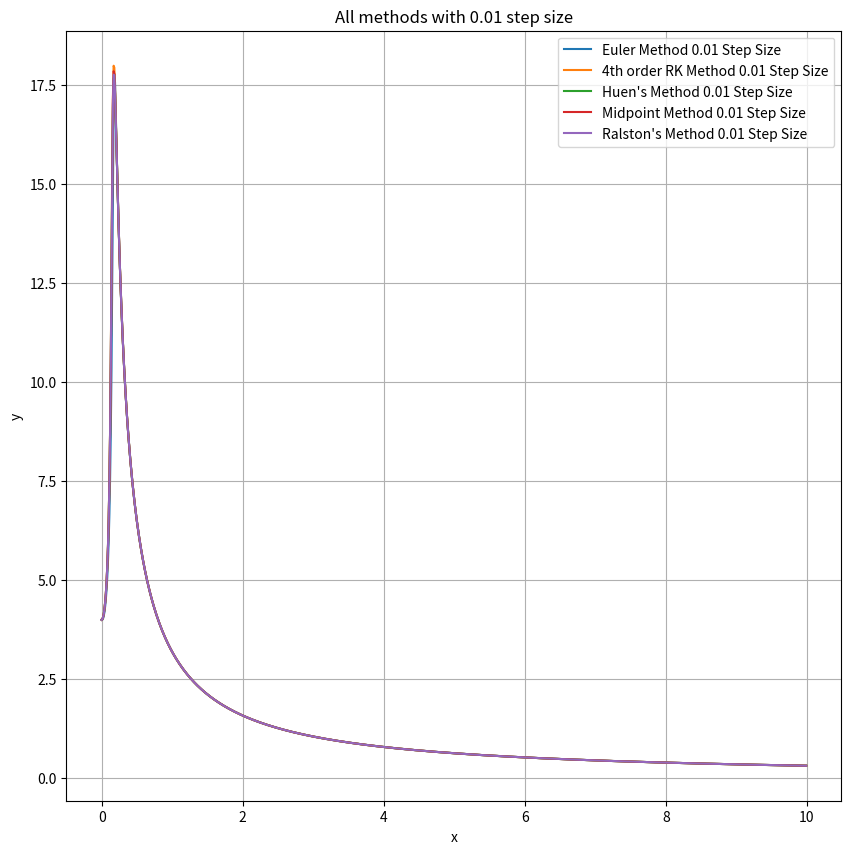
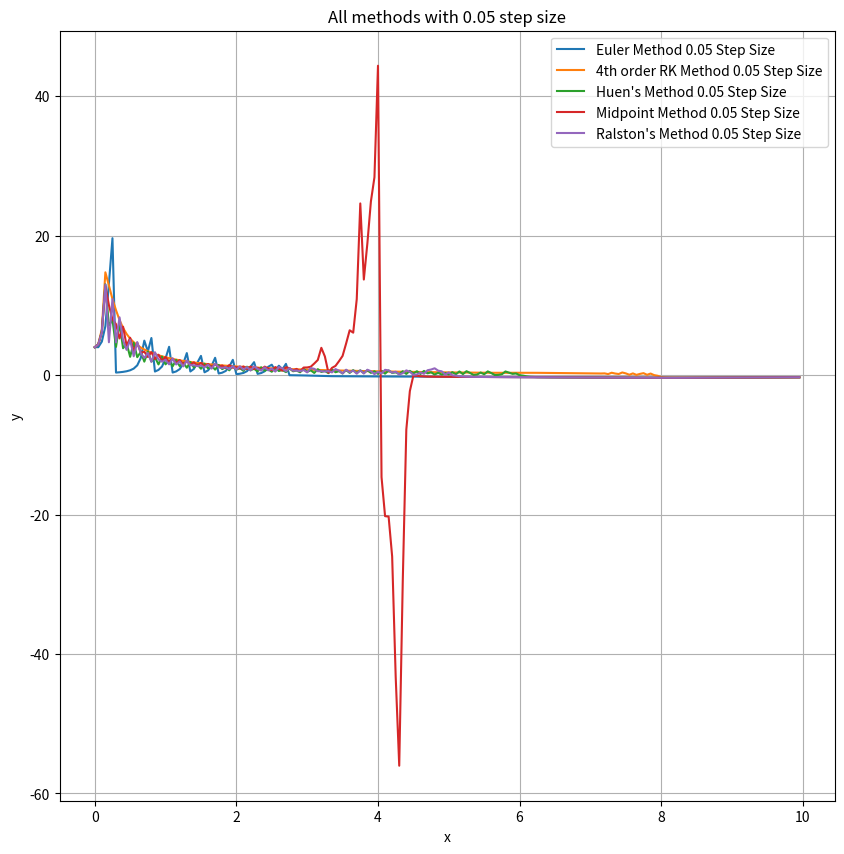
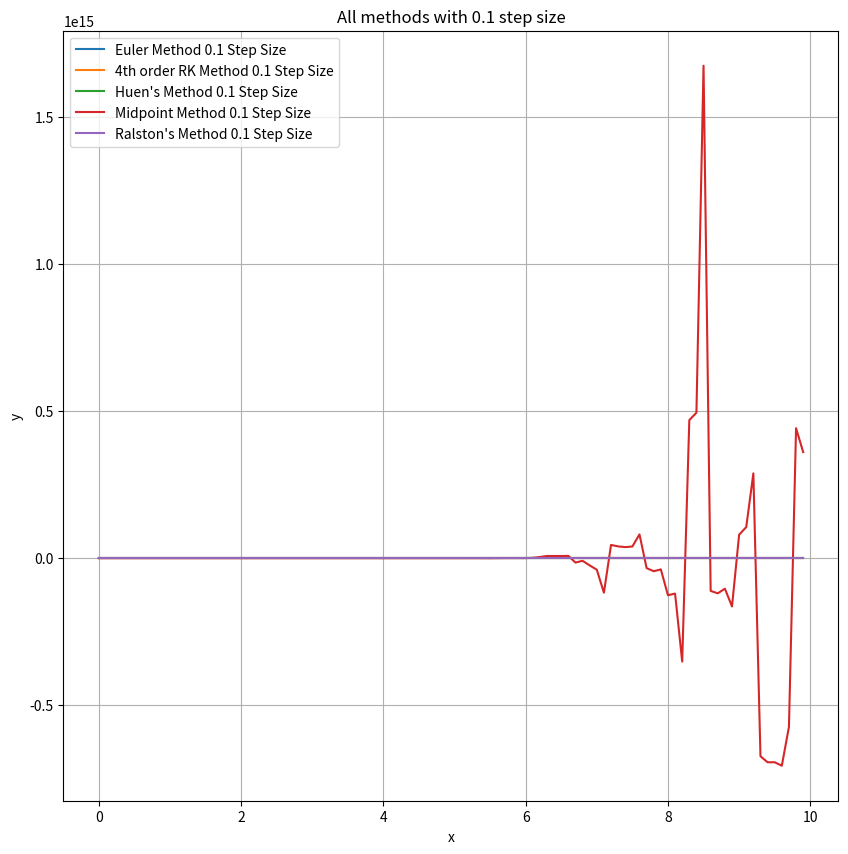
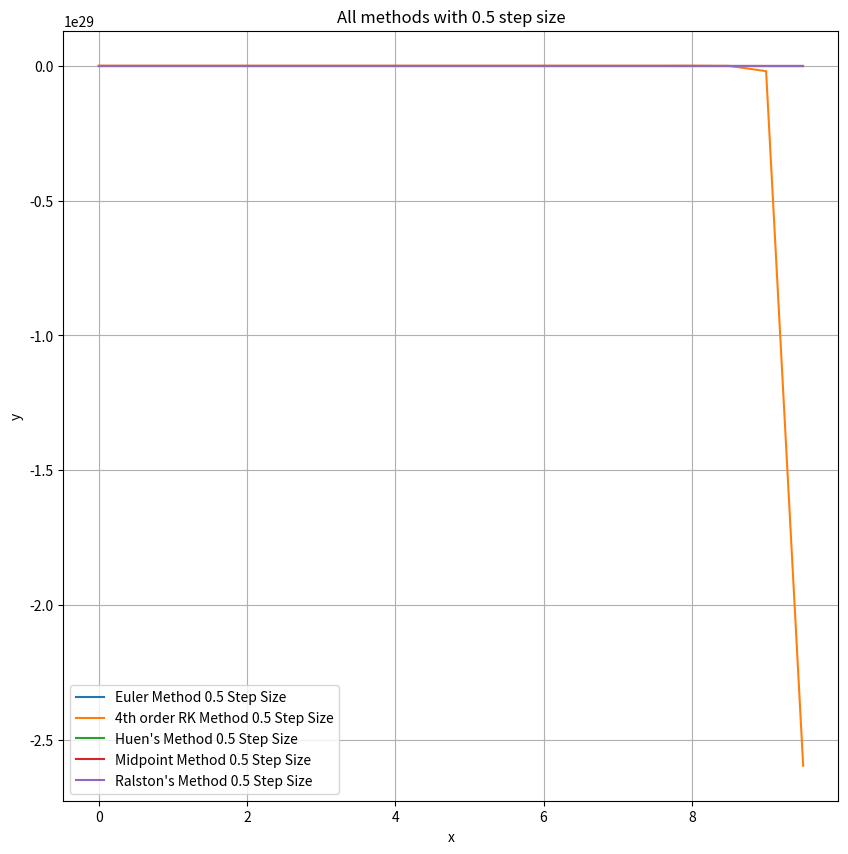
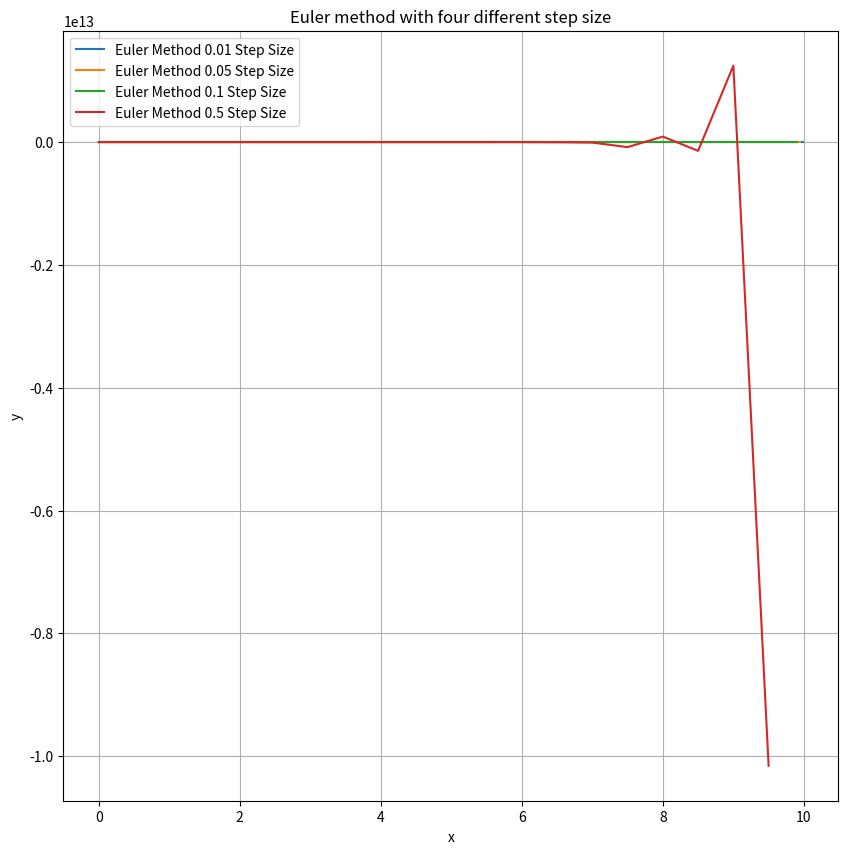
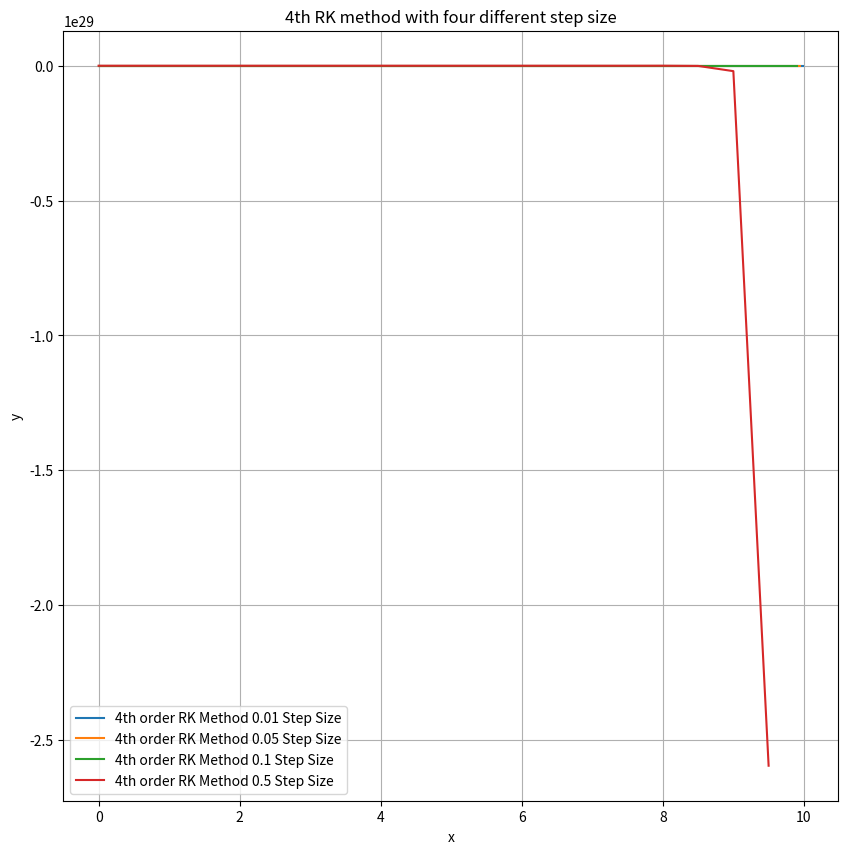
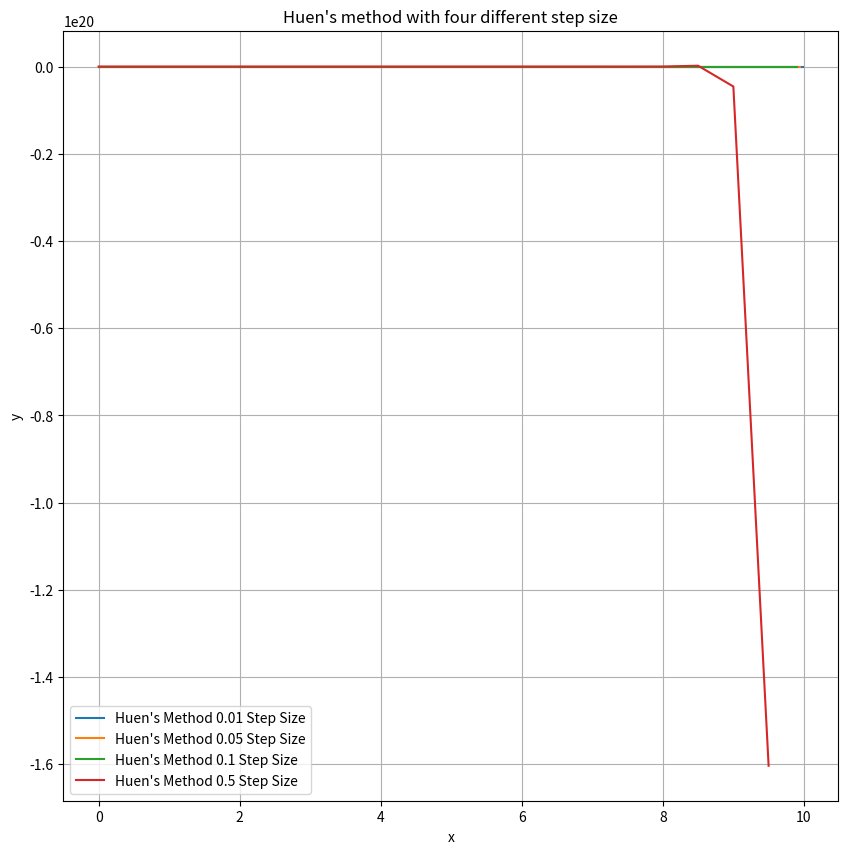
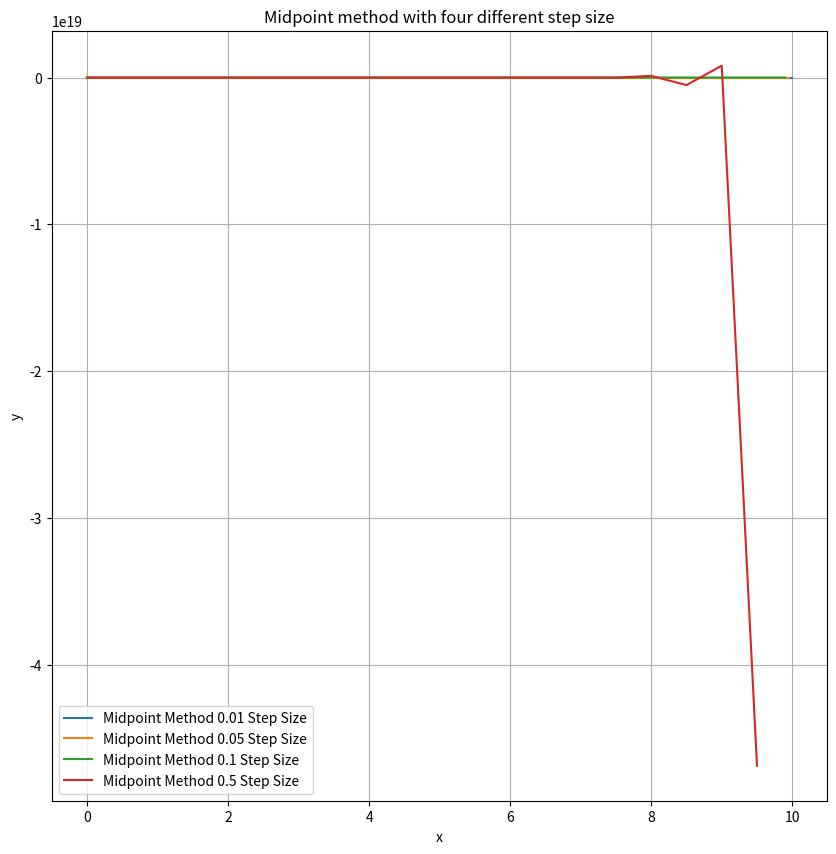
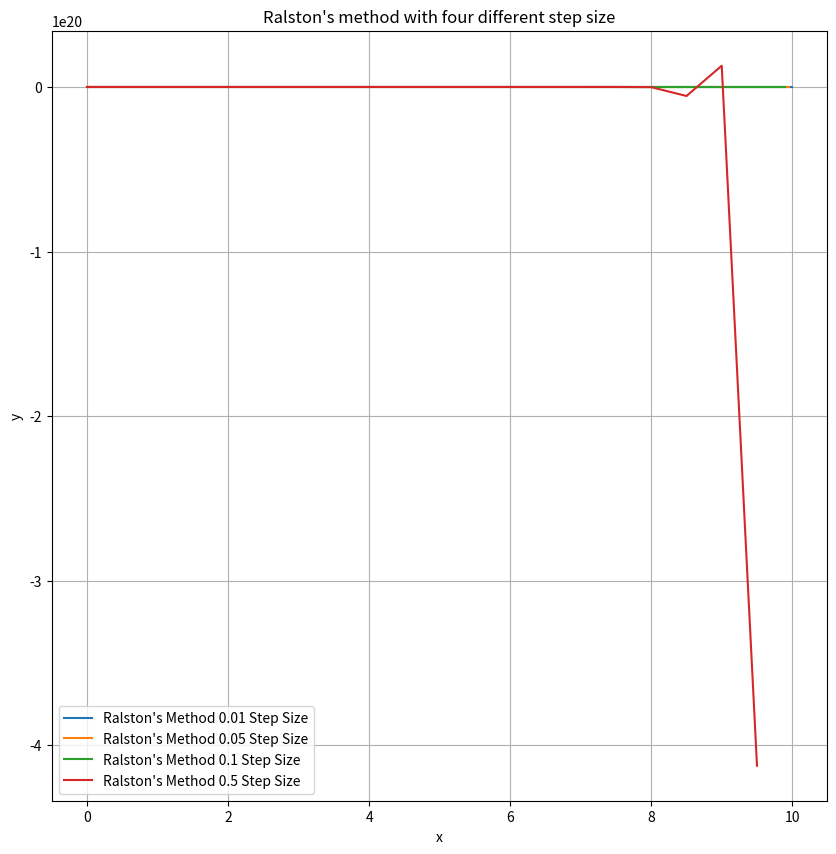

These charts were generated, in order, by the following Python code:
# -*- coding: utf-8 -*-
"""
Created on Wed Aug 28 20:14:30 2019

@author: HP
"""

import math
import numpy as np
from matplotlib import pyplot as plt

def f(x, y):
    return (x + 20 * y) * math.sin(x * y)

def second_RK(a2, stepSize):
    x = []
    y = []
    a1 = 1 - a2
    Yi = 4
    x = np.arange(0, 10, stepSize)
    listSize = 10 / stepSize
    i = 1
    y.append(4)
    if(a2 == 0.5):
        string = "Huen's Method " + str(stepSize) + " Step Size"
    elif(a2 == 1):
        string = "Midpoint Method " + str(stepSize) + " Step Size"
    else:
        string = "Ralston's Method " + str(stepSize) + " Step Size"
    while( i < listSize):
        k1 = f(x[i - 1], y[i - 1])
        if(a2 == 0.5):
            k2 = f(x[i - 1] + stepSize, y[i - 1] + k1 * stepSize)
        elif(a2 == 1):
            k2 = f(x[i - 1] + (1 / 2) * stepSize, y[i - 1] + (1 / 2) * k1 * stepSize)
        else:
            k2 = f(x[i - 1] + (3 / 4) * stepSize, y[i - 1] + (3 / 4) * k1 * stepSize)
        Ynext = Yi + (a1 * k1 + a2 * k2) * stepSize
        y.append(Ynext)
        Yi = Ynext
        i = i + 1
    plt.plot(x, y, label = string)
    plt.legend(loc = 'best')
    plt.xlabel("x")
    plt.ylabel("y")
        
def fourth_RK(stepSize):
    x = []
    y = []
    Yi = 4
    y.append(4)
    x = np.arange(0, 10, stepSize)
    listSize = 10 / stepSize
    i = 1
    string = "4th order RK Method " + str(stepSize) + " Step Size"
    while( i < listSize):
        k1 = f(x[i - 1], y[i - 1])
        k2 = f(x[i - 1] + (1 / 2) * stepSize, y[i - 1] + (1 / 2) * k1 * stepSize)
        k3 = f(x[i - 1] + (1 / 2) * stepSize, y[i - 1] + (1 / 2) * k2 * stepSize)
        k4 = f(x[i - 1] + stepSize, y[i - 1] + k3 * stepSize)
        Ynext = Yi + (1 / 6) * (k1 + 2 * k2 + 2 * k3 + k4) * stepSize
        y.append(Ynext)
        Yi = Ynext
        i = i + 1
    plt.plot(x, y, label = string)
    plt.legend(loc = 'best')
    plt.xlabel("x")
    plt.ylabel("y")

def Euler(stepSize):
    x = []
    y = []
    Yi = 4
    y.append(4)
    x = np.arange(0, 10, stepSize)
    listSize = 10 / stepSize
    i = 1
    string = "Euler Method " + str(stepSize) + " Step Size"
    while( i < listSize):
        k1 = f(x[i - 1], y[i - 1])
        Ynext = Yi + k1 * stepSize
        y.append(Ynext)
        Yi = Ynext
        i = i + 1
    plt.plot(x, y, label = string)
    plt.legend(loc = 'best')
    plt.xlabel("x")
    plt.ylabel("y")
        
plt.figure(figsize = (10, 10))
plt.title("All methods with 0.01 step size")
plt.grid()
Euler(0.01)
fourth_RK(0.01)
second_RK(0.5, 0.01)
second_RK(1, 0.01)
second_RK(2 / 3, 0.01)

plt.figure(figsize = (10, 10))
plt.title("All methods with 0.05 step size")
plt.grid()
Euler(0.05)
fourth_RK(0.05)
second_RK(0.5, 0.05)
second_RK(1, 0.05)
second_RK(2 / 3, 0.05)

plt.figure(figsize = (10, 10))
plt.title("All methods with 0.1 step size")
plt.grid()
Euler(0.1)
fourth_RK(0.1)
second_RK(0.5, 0.1)
second_RK(1, 0.1)
second_RK(2 / 3, 0.1)

plt.figure(figsize = (10, 10))
plt.title("All methods with 0.5 step size")
plt.grid()
Euler(0.5)
fourth_RK(0.5)
second_RK(0.5, 0.5)
second_RK(1, 0.5)
second_RK(2 / 3, 0.5)

plt.figure(figsize = (10, 10))
plt.title("Euler method with four different step size")
plt.grid()
Euler(0.01)
Euler(0.05)
Euler(0.1)
Euler(0.5)

plt.figure(figsize = (10, 10))
plt.title("4th RK method with four different step size")
plt.grid()
fourth_RK(0.01)
fourth_RK(0.05)
fourth_RK(0.1)
fourth_RK(0.5)

plt.figure(figsize = (10, 10))
plt.title("Huen's method with four different step size")
plt.grid()
second_RK(0.5, 0.01)
second_RK(0.5, 0.05)
second_RK(0.5, 0.1)
second_RK(0.5, 0.5)

plt.figure(figsize = (10, 10))
plt.title("Midpoint method with four different step size")
plt.grid()
second_RK(1, 0.01)
second_RK(1, 0.05)
second_RK(1, 0.1)
second_RK(1, 0.5)

plt.figure(figsize = (10, 10))
plt.title("Ralston's method with four different step size")
plt.grid()
second_RK(2 / 3, 0.01)
second_RK(2 / 3, 0.05)
second_RK(2 / 3, 0.1)
second_RK(2 / 3, 0.5)